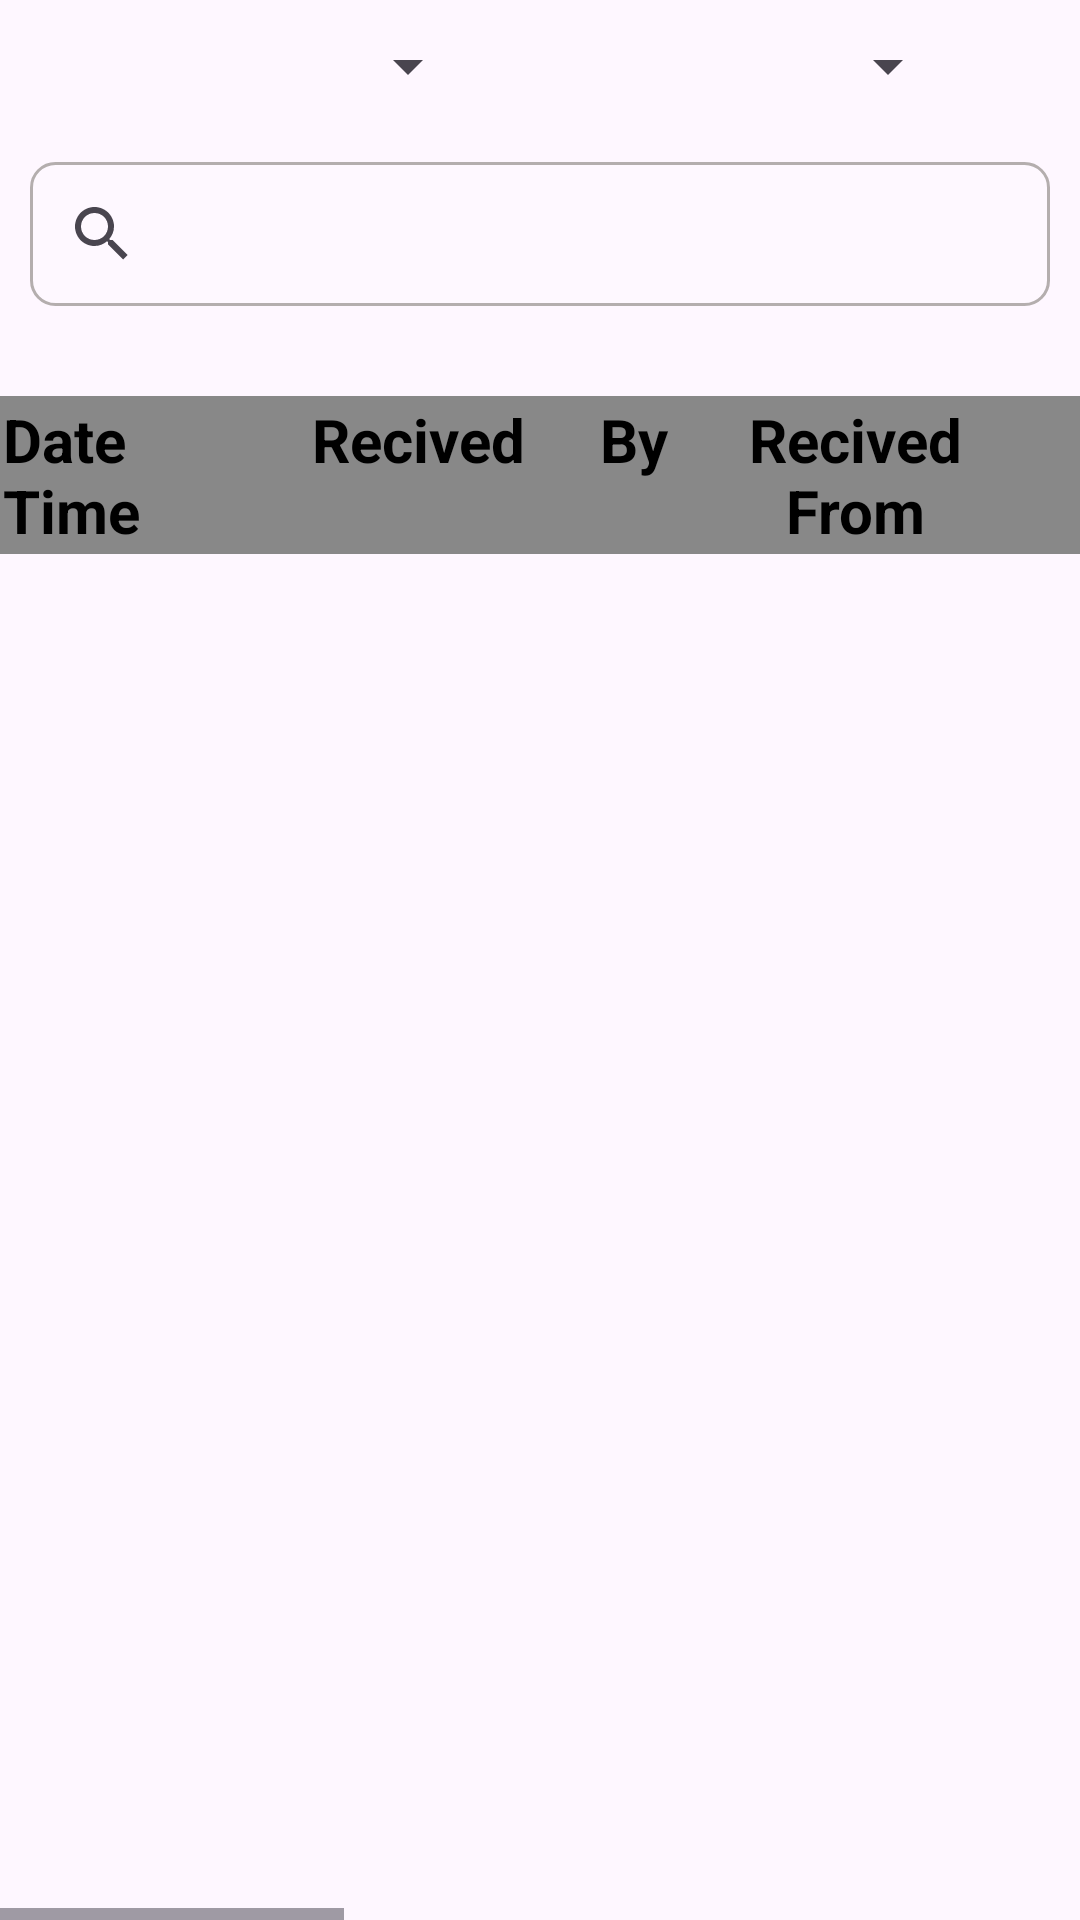

Android layout source for this screen:
<!-- AndroidManifest.xml: application theme Theme.MyApplication -->
<!-- res/layout/fragment_view__inventory.xml -->
<?xml version="1.0" encoding="utf-8"?>
<LinearLayout xmlns:android="http://schemas.android.com/apk/res/android"
    android:layout_width="match_parent"
    android:layout_height="match_parent"
    xmlns:app="http://schemas.android.com/apk/res-auto"
    android:orientation="vertical"
    android:weightSum="1">


    <LinearLayout
        android:layout_width="match_parent"
        android:layout_height="wrap_content"
        android:orientation="horizontal">

        <Spinner
            android:id="@+id/spinner1"
            android:layout_width="150dp"

            android:layout_height="wrap_content"
            android:layout_marginTop="10dp"
            android:layout_marginRight="5dp"
            android:layout_marginLeft="10dp"/>

        <Spinner
            android:id="@+id/spinner2"
            android:layout_width="150dp"

            android:layout_height="wrap_content"
            android:layout_marginTop="10dp"

            android:layout_marginRight="10dp"
            android:layout_marginLeft="5dp"/>
    </LinearLayout>

    <androidx.appcompat.widget.SearchView
        android:id="@+id/searchEditText"
        android:layout_width="match_parent"
        android:layout_height="wrap_content"
        android:hint="Search Product"
        android:inputType="text"
        android:background="@drawable/shape"
        android:layout_marginTop="20dp"
        android:layout_marginRight="10dp"
        android:layout_marginLeft="10dp"

        android:imeOptions="actionSearch"/>

    <HorizontalScrollView
        android:layout_width="match_parent"
        android:layout_height="match_parent"

        android:layout_marginTop="30dp">

        <LinearLayout
            android:layout_width="match_parent"
            android:layout_height="match_parent"
            android:orientation="vertical">

            <LinearLayout
                android:layout_width="match_parent"
                android:layout_height="wrap_content"
                android:background="#888888"
                android:orientation="horizontal">

                <TextView
                    android:id="@+id/txtItemRef"
                    android:layout_width="100dp"
                    android:layout_height="wrap_content"
                    android:layout_margin="1dp"
                    android:text="Date       Time"
                    android:textColor="#000"
                    android:textSize="20sp"
                    android:textStyle="bold" />
                <TextView
                    android:id="@+id/txtItemName"
                    android:layout_width="120dp"
                    android:layout_height="wrap_content"
                    android:layout_margin="1dp"
                    android:gravity="center"
                    android:text="Recived     By"
                    android:textColor="#000"
                    android:textSize="20sp"
                    android:textStyle="bold" />

                <TextView
                    android:id="@+id/txtSupp"
                    android:layout_width="120dp"
                    android:layout_height="wrap_content"
                    android:layout_margin="1dp"
                    android:text="Recived From"
                    android:gravity="center"
                    android:textColor="#000"
                    android:textSize="20sp"
                    android:textStyle="bold" />

                <TextView
                    android:id="@+id/txtLatest"
                    android:layout_width="100dp"
                    android:layout_height="wrap_content"
                    android:layout_margin="1dp"
                    android:text="Product   Id"
                    android:gravity="center"
                    android:textColor="#000"
                    android:textSize="20sp"
                    android:textStyle="bold" />

                <TextView
                    android:id="@+id/txtSale"
                    android:layout_width="130dp"
                    android:layout_height="wrap_content"
                    android:layout_margin="1dp"
                    android:text="Product     Name"
                    android:gravity="center"
                    android:textColor="#000"
                    android:textSize="20sp"
                    android:textStyle="bold" />

                <TextView
                    android:id="@+id/txtBin"
                    android:layout_width="120dp"
                    android:layout_height="wrap_content"
                    android:layout_margin="1dp"
                    android:text="Product Type"
                    android:gravity="center"
                    android:textColor="#000"
                    android:textSize="20sp"
                    android:textStyle="bold" />

                <TextView
                    android:id="@+id/txtBalance"
                    android:layout_width="100dp"
                    android:layout_height="wrap_content"
                    android:layout_margin="1dp"
                    android:text="Lot #"
                    android:gravity="center"
                    android:textColor="#000"
                    android:textSize="20sp"
                    android:textStyle="bold" />
                <TextView

                    android:layout_width="100dp"
                    android:layout_height="wrap_content"
                    android:layout_margin="1dp"
                    android:text="Weight"
                    android:gravity="center"
                    android:textColor="#000"
                    android:textSize="20sp"
                    android:textStyle="bold" />
                <TextView

                    android:layout_width="100dp"
                    android:layout_height="wrap_content"
                    android:layout_margin="1dp"
                    android:text="Quantity"
                    android:gravity="center"
                    android:textColor="#000"
                    android:textSize="20sp"
                    android:textStyle="bold" />
                <TextView

                    android:layout_width="120dp"
                    android:layout_height="wrap_content"
                    android:layout_margin="1dp"
                    android:text="Location"
                    android:gravity="center"
                    android:textColor="#000"
                    android:textSize="20sp"
                    android:textStyle="bold" />



            </LinearLayout>




            <ListView
                android:id="@+id/lstStockItems"
                android:layout_width="match_parent"
                android:layout_height="wrap_content"

                android:background="@android:color/holo_orange_dark"
                android:scrollbars="horizontal|vertical" />






        </LinearLayout>

    </HorizontalScrollView>



































</LinearLayout>
<!-- resources referenced by this layout -->
<resources>
  <!-- drawable shape (drawable) -->
  <shape xmlns:android="http://schemas.android.com/apk/res/android"
      android:shape="rectangle">
      <corners android:radius="8dp" /> 
      <solid android:color="#14FFFFFF" /> 
      <stroke
          android:width="1dp"
          android:color="#B4AEAE"/> 
  </shape>
  <style name="Theme.MyApplication" parent="Base.Theme.MyApplication" />
  <style name="Base.Theme.MyApplication" parent="Theme.Material3.DayNight.NoActionBar">
          <item name="android:statusBarColor">#5FAA13</item>
          
          <item name="colorPrimary">#5FAA13</item>
          
  
      </style>
</resources>
